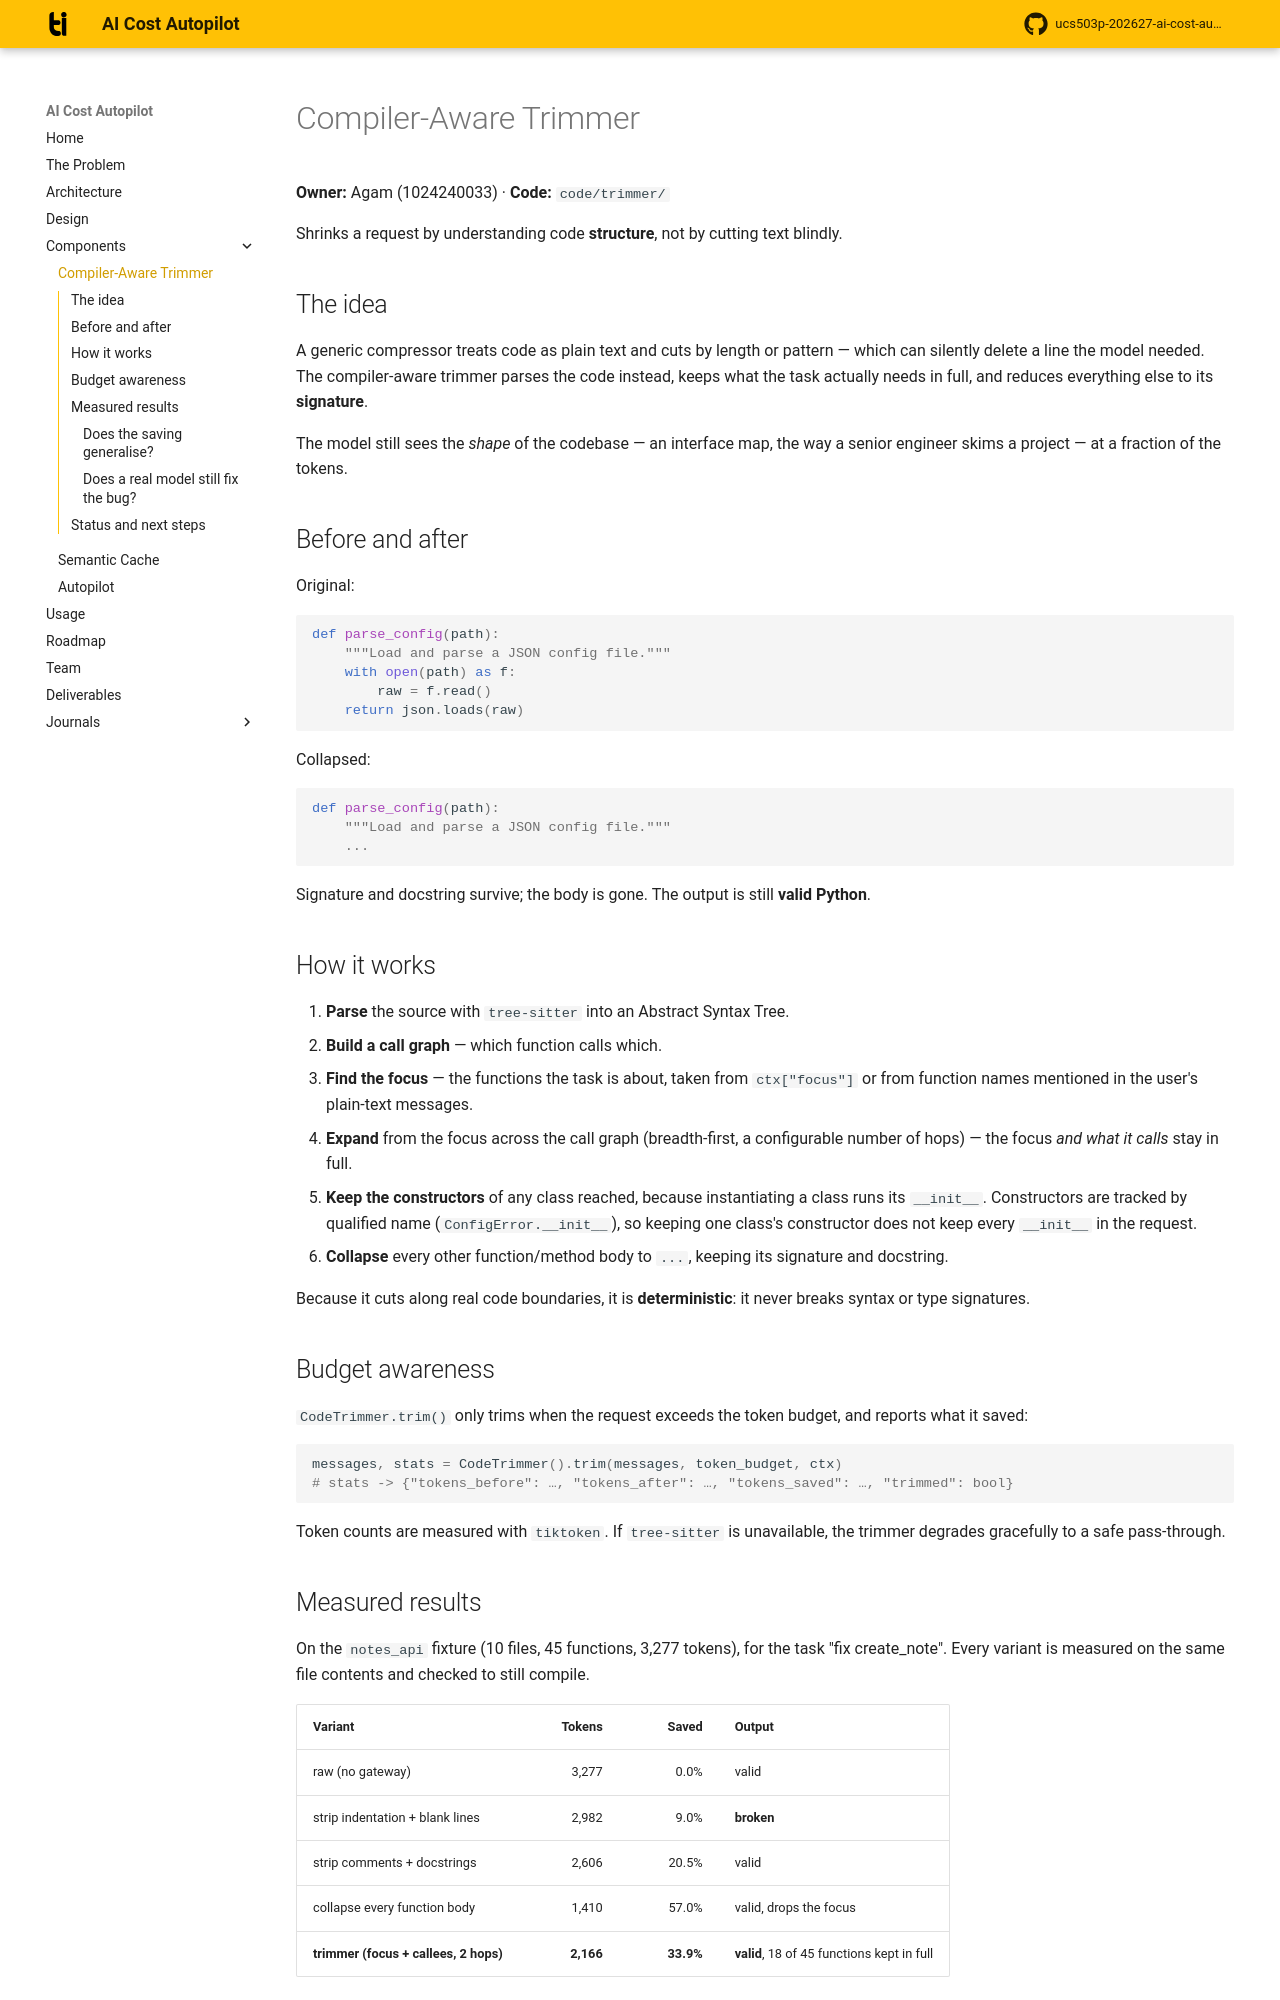

repository: agamlotey/ucs503p-202627-ai-cost-autopilot · page: components/trimmer/index.html · generator: mkdocs

# Compiler-Aware Trimmer

**Owner:** Agam (1024240033) · **Code:** `code/trimmer/`

Shrinks a request by understanding code **structure**, not by cutting text
blindly.

## The idea

A generic compressor treats code as plain text and cuts by length or pattern —
which can silently delete a line the model needed. The compiler-aware trimmer
parses the code instead, keeps what the task actually needs in full, and reduces
everything else to its **signature**.

The model still sees the *shape* of the codebase — an interface map, the way a
senior engineer skims a project — at a fraction of the tokens.

## Before and after

Original:

``` python
def parse_config(path):
    """Load and parse a JSON config file."""
    with open(path) as f:
        raw = f.read()
    return json.loads(raw)
```

Collapsed:

``` python
def parse_config(path):
    """Load and parse a JSON config file."""
    ...
```

Signature and docstring survive; the body is gone. The output is still **valid
Python**.

## How it works

1. **Parse** the source with `tree-sitter` into an Abstract Syntax Tree.
2. **Build a call graph** — which function calls which.
3. **Find the focus** — the functions the task is about, taken from
   `ctx["focus"]` or from function names mentioned in the user's plain-text
   messages.
4. **Expand** from the focus across the call graph (breadth-first, a
   configurable number of hops) — the focus *and what it calls* stay in full.
5. **Keep the constructors** of any class reached, because instantiating a
   class runs its `__init__`. Constructors are tracked by qualified name
   (`ConfigError.__init__`), so keeping one class's constructor does not keep
   every `__init__` in the request.
6. **Collapse** every other function/method body to `...`, keeping its
   signature and docstring.

Because it cuts along real code boundaries, it is **deterministic**: it never
breaks syntax or type signatures.

## Budget awareness

`CodeTrimmer.trim()` only trims when the request exceeds the token budget, and
reports what it saved:

``` python
messages, stats = CodeTrimmer().trim(messages, token_budget, ctx)
# stats -> {"tokens_before": …, "tokens_after": …, "tokens_saved": …, "trimmed": bool}
```

Token counts are measured with `tiktoken`. If `tree-sitter` is unavailable, the
trimmer degrades gracefully to a safe pass-through.
